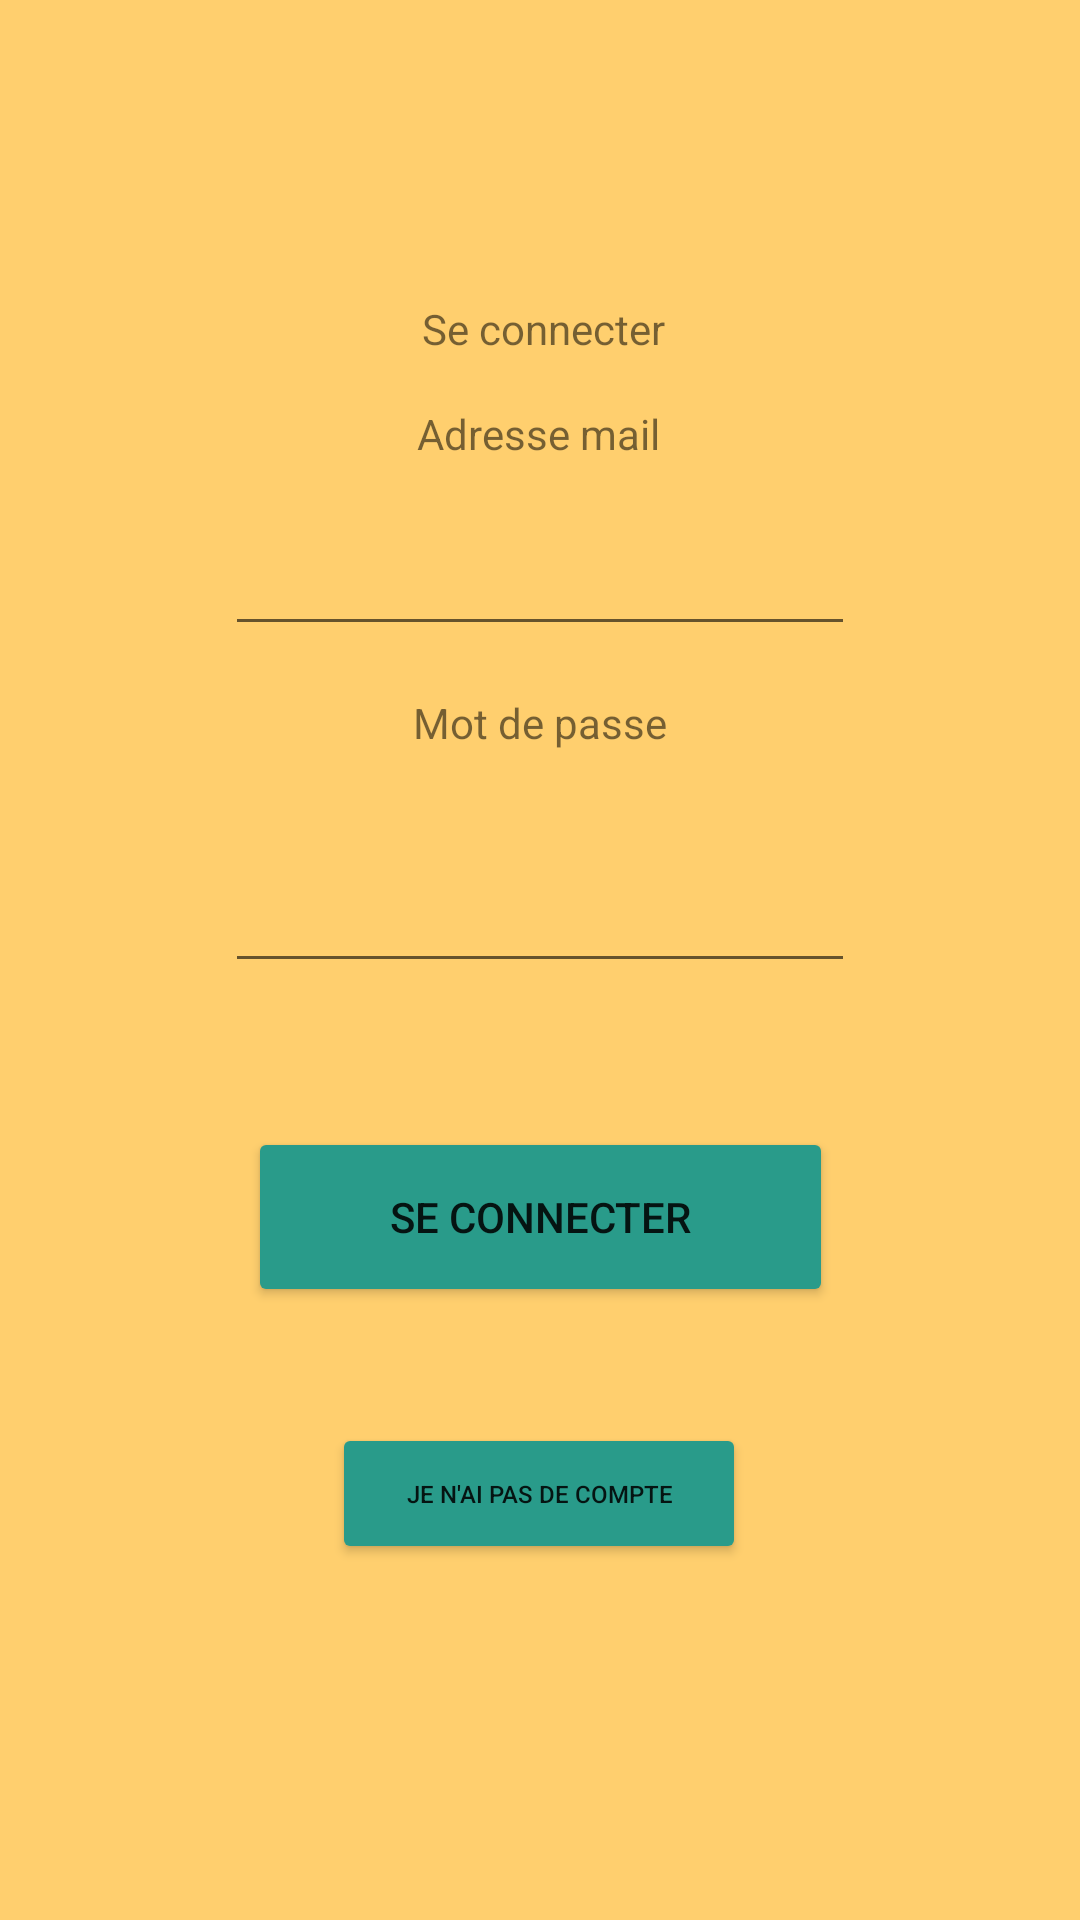

Produce the Android XML layout that renders to this screen, including the resource entries it uses.
<!-- AndroidManifest.xml: application theme Theme.AppSLAM -->
<!-- res/layout/activity_connect.xml -->
<?xml version="1.0" encoding="utf-8"?>
<androidx.constraintlayout.widget.ConstraintLayout xmlns:android="http://schemas.android.com/apk/res/android"
    xmlns:app="http://schemas.android.com/apk/res-auto"
    xmlns:tools="http://schemas.android.com/tools"
    android:layout_width="match_parent"
    android:layout_height="match_parent"
    android:background="#ffcf6e"
    tools:context=".connectActivity">

    <Button
        android:id="@+id/connectButtonConnect"
        android:layout_width="195dp"
        android:layout_height="60dp"
        android:layout_marginTop="48dp"
        android:backgroundTint="#299B8A"
        android:onClick="onConnectButtonConnect"
        android:text="Se connecter"
        app:layout_constraintEnd_toEndOf="parent"
        app:layout_constraintStart_toStartOf="parent"
        app:layout_constraintTop_toBottomOf="@+id/editTextPersonPassword" />

    <Button
        android:id="@+id/inscrireButtonConnect"
        android:layout_width="138dp"
        android:layout_height="47dp"
        android:backgroundTint="#299B8A"
        android:onClick="onInscrireButtonConnect"
        android:text="Je n'ai pas de compte"
        android:textSize="8sp"
        app:layout_constraintBottom_toBottomOf="parent"
        app:layout_constraintEnd_toEndOf="parent"
        app:layout_constraintHorizontal_bias="0.498"
        app:layout_constraintStart_toStartOf="parent"
        app:layout_constraintTop_toBottomOf="@+id/connectButtonConnect"
        app:layout_constraintVertical_bias="0.245" />

    <TextView
        android:id="@+id/textView2"
        android:layout_width="wrap_content"
        android:layout_height="wrap_content"
        android:layout_marginTop="16dp"
        android:text="Adresse mail"
        app:layout_constraintEnd_toEndOf="parent"
        app:layout_constraintHorizontal_bias="0.498"
        app:layout_constraintStart_toStartOf="parent"
        app:layout_constraintTop_toBottomOf="@+id/textView3" />

    <TextView
        android:id="@+id/textView"
        android:layout_width="wrap_content"
        android:layout_height="wrap_content"
        android:layout_marginTop="16dp"
        android:text="Mot de passe"
        app:layout_constraintEnd_toEndOf="parent"
        app:layout_constraintStart_toStartOf="parent"
        app:layout_constraintTop_toBottomOf="@+id/editTextPersonEmail" />

    <TextView
        android:id="@+id/textView3"
        android:layout_width="wrap_content"
        android:layout_height="wrap_content"
        android:layout_marginTop="100dp"
        android:text="Se connecter"
        app:layout_constraintEnd_toEndOf="parent"
        app:layout_constraintHorizontal_bias="0.504"
        app:layout_constraintStart_toStartOf="parent"
        app:layout_constraintTop_toTopOf="parent" />

    <EditText
        android:id="@+id/editTextPersonEmail"
        android:layout_width="wrap_content"
        android:layout_height="wrap_content"
        android:layout_marginTop="20dp"
        android:ems="10"
        android:inputType="textPersonName"
        app:layout_constraintEnd_toEndOf="parent"
        app:layout_constraintStart_toStartOf="parent"
        app:layout_constraintTop_toBottomOf="@+id/textView2" />

    <EditText
        android:id="@+id/editTextPersonPassword"
        android:layout_width="wrap_content"
        android:layout_height="wrap_content"
        android:layout_marginTop="36dp"
        android:ems="10"
        android:inputType="textPersonName"
        app:layout_constraintEnd_toEndOf="parent"
        app:layout_constraintStart_toStartOf="parent"
        app:layout_constraintTop_toBottomOf="@+id/textView" />

</androidx.constraintlayout.widget.ConstraintLayout>
<!-- resources referenced by this layout -->
<resources>
  <style name="Theme.AppSLAM" parent="Theme.MaterialComponents.DayNight.NoActionBar">
          
          <item name="colorPrimary">@color/purple_500</item>
          <item name="colorPrimaryVariant">@color/purple_700</item>
          <item name="colorOnPrimary">@color/white</item>
          
          <item name="colorSecondary">@color/teal_200</item>
          <item name="colorSecondaryVariant">@color/teal_700</item>
          <item name="colorOnSecondary">@color/black</item>
          
          <item name="android:statusBarColor" tools:targetApi="l">?attr/colorPrimaryVariant</item>
          
      </style>
  <!-- not gathered from this repository: default colours our renderer supplied (Android Studio template values) -->
  <color name="purple_500">#FF6200EE</color>
  <color name="purple_700">#FF3700B3</color>
  <color name="teal_200">#FF03DAC5</color>
  <color name="teal_700">#FF018786</color>
  <color name="black">#FF000000</color>
  <color name="white">#FFFFFFFF</color>
</resources>
